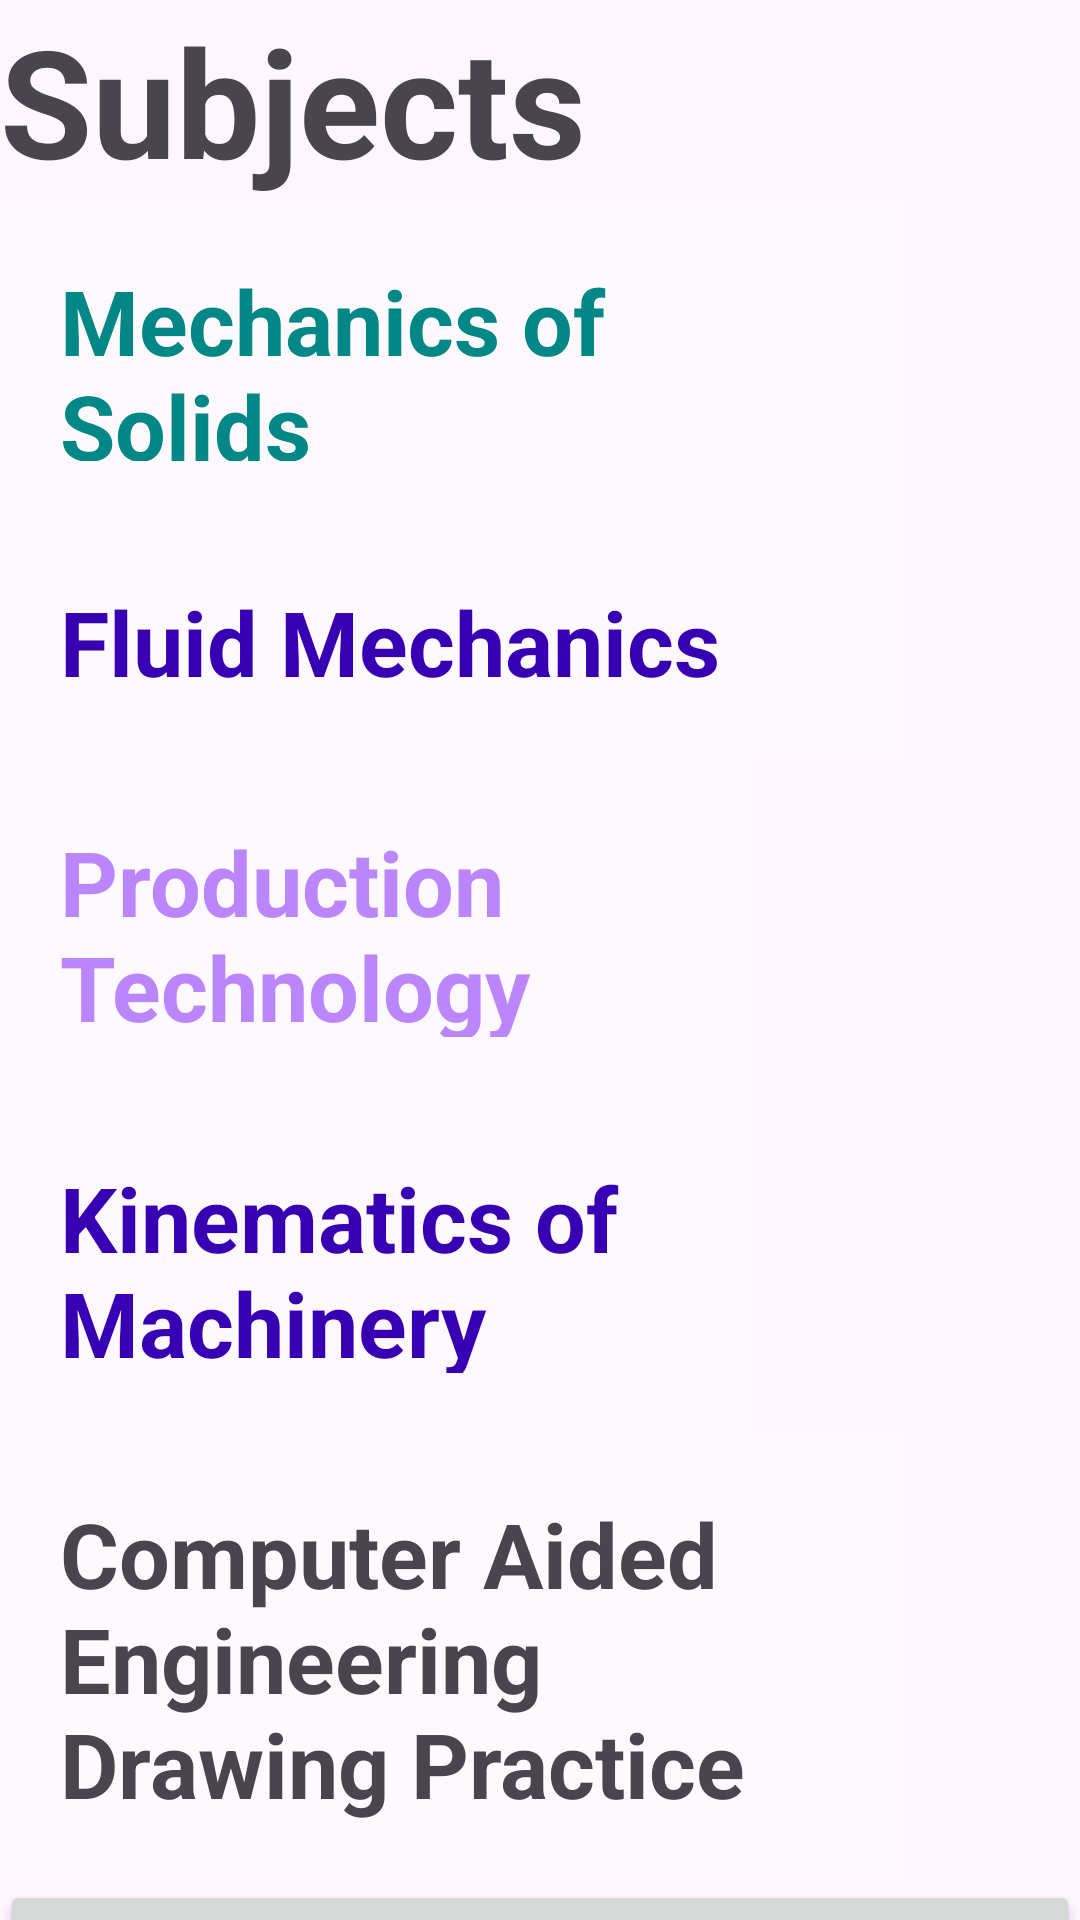

Layout XML and referenced resources for this Android screen:
<!-- AndroidManifest.xml: application theme Theme.Myapp -->
<!-- res/layout/gatemechactivity.xml -->
<?xml version="1.0" encoding="utf-8"?>
<RelativeLayout xmlns:android="http://schemas.android.com/apk/res/android"
    xmlns:app="http://schemas.android.com/apk/res-auto"
    android:layout_width="match_parent"
    android:layout_height="match_parent">

    <ImageView
        android:layout_width="match_parent"
        android:layout_height="match_parent"
        android:layout_alignParentStart="true"
        android:layout_alignParentTop="true"
        android:scaleType="centerCrop"
        android:src="@drawable/log" />


    <TextView
        android:id="@+id/gatemechcourses"
        android:layout_width="match_parent"
        android:layout_height="wrap_content"
        android:text="Subjects"
        android:textSize="50sp"
        android:textStyle="bold"
        android:textColor="@color/orange"/>

    <TextView
        android:id="@+id/subject1"
        android:layout_width="300dp"
        android:layout_height="107dp"
        android:text="Mechanics of Solids"
        android:textStyle="bold"
        android:textSize="30dp"
        android:background="#30ffffff"
        android:padding="20dp"
        android:textColor="@color/teal_700"
        android:layout_below="@id/gatemechcourses"/>

    <TextView
        android:id="@+id/subject2"
        android:layout_width="300dp"
        android:layout_height="80dp"
        android:text="Fluid Mechanics"
        android:textStyle="bold"
        android:textSize="30dp"
        android:background="#30ffffff"
        android:padding="20dp"
        android:textColor="@color/purple_700"
        android:layout_below="@id/subject1"
        />
    <TextView
        android:id="@+id/subject3"
        android:layout_width="250dp"
        android:layout_height="112dp"
        android:text="Production Technology"
        android:textStyle="bold"
        android:textSize="30dp"
        android:background="#30ffffff"
        android:padding="20dp"
        android:textColor="@color/purple_200"
        android:layout_below="@id/subject2"
        />

    <TextView
        android:id="@+id/subject4"
        android:layout_width="250dp"
        android:layout_height="112dp"
        android:text="Kinematics of Machinery"
        android:textStyle="bold"
        android:textSize="30dp"
        android:background="#30ffffff"
        android:padding="20dp"
        android:textColor="@color/purple_700"
        android:layout_below="@id/subject3"
        />

    <TextView
        android:id="@+id/subject5"
        android:layout_width="300dp"
        android:layout_height="149dp"
        android:text="Computer Aided Engineering Drawing Practice"
        android:textStyle="bold"
        android:textSize="30dp"
        android:background="#30ffffff"
        android:padding="20dp"
        android:textColor="@color/orange"
        android:layout_below="@id/subject4"
        />
    <Button
        android:id="@+id/BuyCourses"
        android:layout_width="match_parent"
        android:layout_height="wrap_content"
        android:layout_below="@id/subject5"
        android:text="Buy Courses"
        android:textColor="@color/teal_200"
        android:textStyle="italic"
        android:layout_centerHorizontal="true"
        android:layout_marginBottom="55dp"
        />

</RelativeLayout>
<!-- resources referenced by this layout -->
<resources>
  <style name="Theme.Myapp" parent="Base.Theme.Myapp" />
  <style name="Base.Theme.Myapp" parent="Theme.Material3.DayNight.NoActionBar">
          
          
      </style>
  <!-- not gathered from this repository: default colours our renderer supplied (Android Studio template values) -->
  <color name="purple_200">#FFBB86FC</color>
  <color name="purple_700">#FF3700B3</color>
  <color name="teal_200">#FF03DAC5</color>
  <color name="teal_700">#FF018786</color>
</resources>
